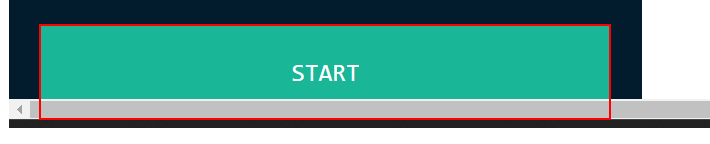
Workflow: Main

Step 1: click on the button 'start'

Step 2: Use Application/Browser in window 'Automation Challenge - OCR' (chrome.exe) (no picture)

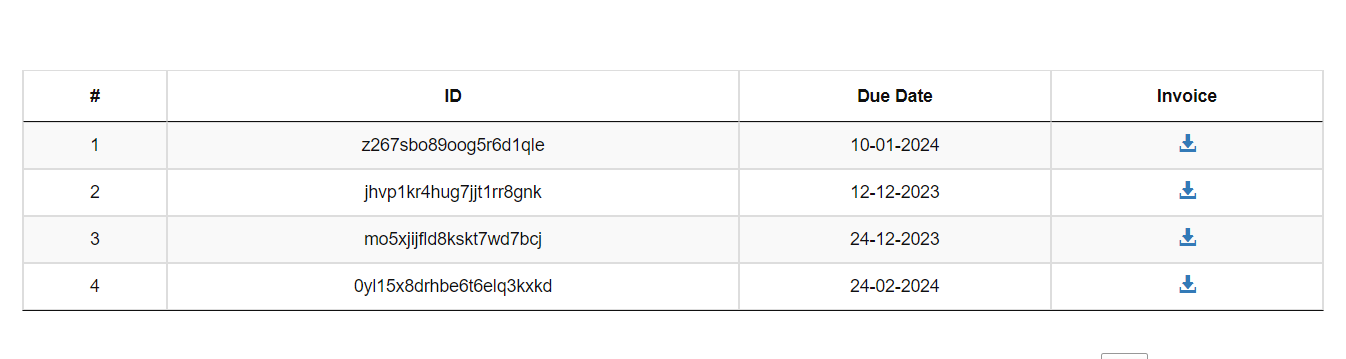
Step 3: get-text from the table in window 'Automation Challenge - OCR' (chrome.exe)
